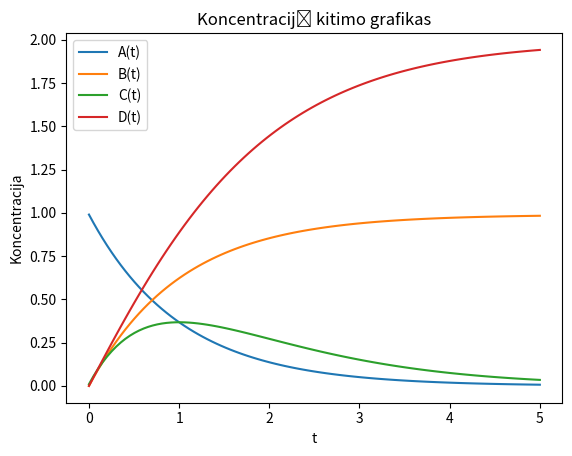

Python code for this plot:
import numpy as np
import matplotlib.pyplot as plt

def reaction_rates(y):
    A, B, C, D = y
    dAdt = -k1 * A
    dBdt = k1 * A
    dCdt = k1 * A - k2 * C
    dDdt = k1 * A + k2 * C
    return np.array([dAdt, dBdt, dCdt, dDdt])

def rk4_step(xn, yn, dx):
    k1 = dx * reaction_rates(yn)
    k2 = dx * reaction_rates(yn + 0.5*k1)
    k3 = dx * reaction_rates(yn + 0.5*k2)
    k4 = dx * reaction_rates(yn + k3)
    yn1 = yn + (k1 + 2*k2 + 2*k3 + k4) / 6.0
    xn1 = xn + dx
    return xn1, yn1

# Reakcijų greičiai [0,2]
k1 = 1.0
k2 = 1.0

# Pradinės sąlygos (koncentracijos) (0,1) 
A0 = 0.99
B0 = 0.0
C0 = 0.01
D0 = 0.0
y0 = np.array([A0, B0, C0, D0])

a = 0
b = 5
N = 100
dx = (b - a) / N
t = np.linspace(a, b, N)
results = []

y = y0
for tn in t[:-1]:
    results.append(y)
    tn1, y = rk4_step(tn, y, dx)
results.append(y)

results = np.array(results)

plt.plot(t, results[:, 0], label='A(t)')
plt.plot(t, results[:, 1], label='B(t)')
plt.plot(t, results[:, 2], label='C(t)')
plt.plot(t, results[:, 3], label='D(t)')
plt.xlabel('t')
plt.ylabel('Koncentracija')
plt.title('Koncentracijų kitimo grafikas')
plt.legend()
plt.show()